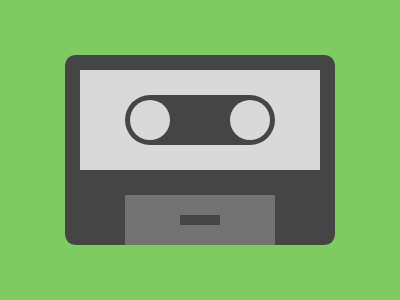

Reproduce this picture with HTML and CSS.

<div a f>
  <div b n>
    <div c f>
      <div o d n>
        <div o n>
          <div e>
            <div f g></div>
          </div>
        </div>
      </div>
    </div>
  </div>
</div>
<style>
  *{background:#7DCB61;position:absolute}
  [a] {
    width: 270px;
    height: 190px;
    top: 47px;
    left: 57px;
    border-radius: 11q;
  }
  [f]{
    background:#454545;
  }
  [b] {
    width: 240px;
    height: 100px;
    top: 15px;
    left: 15px;
  }
  [n] {
    background: #D9D9D9;
  }
  [c] {
    height: 50px;
    width: 150px;
    left: 45px;
    top: 25px;
    border-radius: 30q;
  }
  [o] {
    width: 40px;
    height: 40px;
    border-radius: 50%;
    left: 100px;
  }
  [d] {
    top: 5px;
    left: 5px;
  }
  [e] {
    background: #727272;
    width: 150px;
    height: 50px;
    top: 95px;
    left: -105px;
  }
  [g] {
    height: 10px;
    width: 40px;
    top: 20px;
    left: 55px
  }
</style>

<!-- minified (478 char)
 
<div f a><div n b><div f c><div n o d><div n o><div e><div f g><style>*{background:#7dcb61;position:absolute}[a]{width:270;height:190;top:47;left:57;border-radius:11q}[f]{background:#454545}[b]{width:240;height:100;top:15;left:15}[n]{background:#d9d9d9}[c]{height:50;width:150;left:45;top:25;border-radius:30q}[o]{width:40px;height:40px;border-radius:50%;left:100}[d]{top:5;left:5}[e]{background:#727272;width:150;height:50;top:95;left:-105}[g]{height:10;width:40;top:20;left:55

-->
